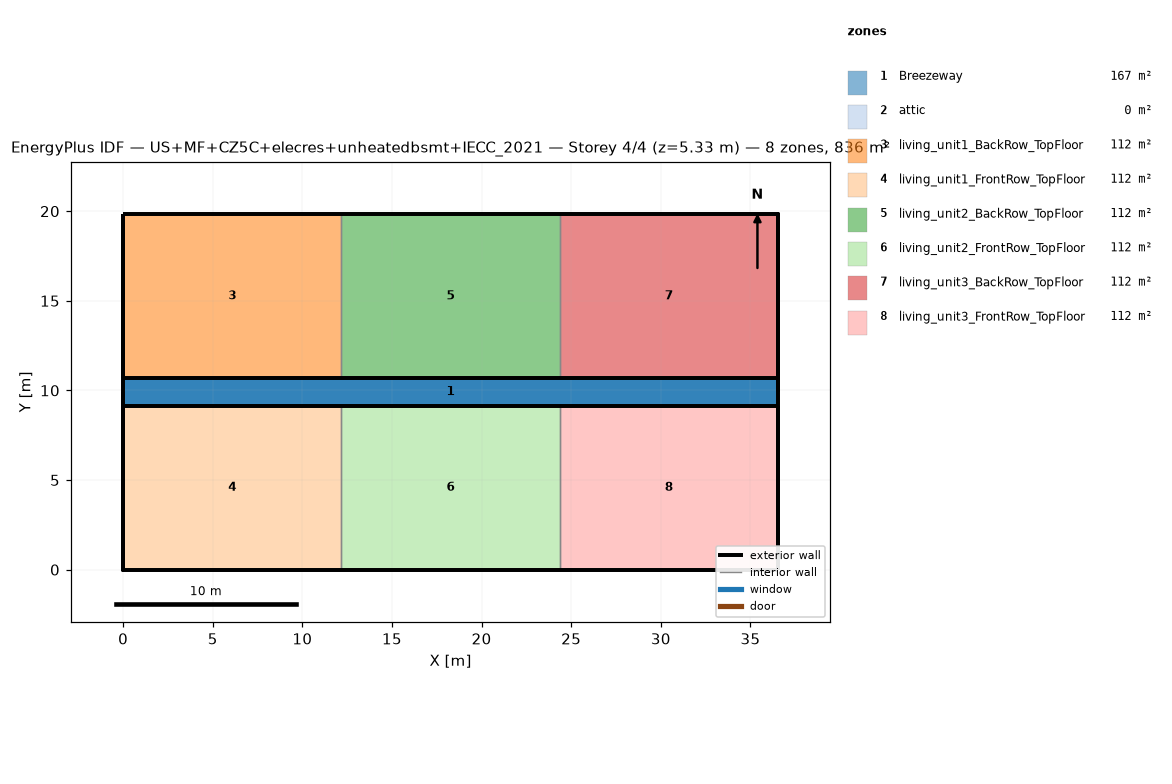
=== STOREY PLAN SPEC (per zone: floor XY polygon, exterior-wall plan segments, windows/doors) ===
zone 1: Breezeway  (167.0 m²)
  floor: (36.54, 9.16) (0.00, 9.16) (0.00, 10.68) (36.54, 10.68)
  floor: (36.54, 9.16) (0.00, 9.16) (0.00, 10.68) (36.54, 10.68)
  floor: (36.54, 9.16) (0.00, 9.16) (0.00, 10.68) (36.54, 10.68)
zone 2: attic  (0.0 m²)
  exterior wall: (36.54, 0.00) – (36.54, 19.84) – (36.54, 9.92)  [29.8 m]
  exterior wall: (0.00, 19.84) – (0.00, 0.00) – (0.00, 9.92)  [29.8 m]
zone 3: living_unit1_BackRow_TopFloor  (111.5 m²)
  floor: (12.18, 10.68) (0.00, 10.68) (0.00, 19.84) (12.18, 19.84)
  exterior wall: (12.18, 19.84) – (0.00, 19.84)  [12.2 m]
  exterior wall: (0.00, 19.84) – (0.00, 10.68)  [9.2 m]
  exterior wall: (0.00, 10.68) – (12.18, 10.68)  [12.2 m]
  interior walls: 1
zone 4: living_unit1_FrontRow_TopFloor  (111.5 m²)
  floor: (12.18, 0.00) (0.00, 0.00) (0.00, 9.16) (12.18, 9.16)
  exterior wall: (0.00, 0.00) – (12.18, 0.00)  [12.2 m]
  exterior wall: (0.00, 9.16) – (0.00, 0.00)  [9.2 m]
  exterior wall: (12.18, 9.16) – (0.00, 9.16)  [12.2 m]
  interior walls: 1
zone 5: living_unit2_BackRow_TopFloor  (111.5 m²)
  floor: (24.36, 10.68) (12.18, 10.68) (12.18, 19.84) (24.36, 19.84)
  exterior wall: (12.18, 10.68) – (24.36, 10.68)  [12.2 m]
  exterior wall: (24.36, 19.84) – (12.18, 19.84)  [12.2 m]
  interior walls: 2
zone 6: living_unit2_FrontRow_TopFloor  (111.5 m²)
  floor: (24.36, 0.00) (12.18, 0.00) (12.18, 9.16) (24.36, 9.16)
  exterior wall: (12.18, 0.00) – (24.36, 0.00)  [12.2 m]
  exterior wall: (24.36, 9.16) – (12.18, 9.16)  [12.2 m]
  interior walls: 2
zone 7: living_unit3_BackRow_TopFloor  (111.5 m²)
  floor: (36.54, 10.68) (24.36, 10.68) (24.36, 19.84) (36.54, 19.84)
  exterior wall: (36.54, 10.68) – (36.54, 19.84)  [9.2 m]
  exterior wall: (36.54, 19.84) – (24.36, 19.84)  [12.2 m]
  exterior wall: (24.36, 10.68) – (36.54, 10.68)  [12.2 m]
  interior walls: 1
zone 8: living_unit3_FrontRow_TopFloor  (111.5 m²)
  floor: (36.54, 0.00) (24.36, 0.00) (24.36, 9.16) (36.54, 9.16)
  exterior wall: (24.36, 0.00) – (36.54, 0.00)  [12.2 m]
  exterior wall: (36.54, 0.00) – (36.54, 9.16)  [9.2 m]
  exterior wall: (36.54, 9.16) – (24.36, 9.16)  [12.2 m]
  interior walls: 1

=== DERIVED (storey summary) ===
Building: US+MF+CZ5C+elecres+unheatedbsmt+IECC_2021
Storey: 4 of 4  (floor level z = 5.33 m)
Storey gross floor area: 836.2 m²
Zones on this storey: 8
  - Breezeway: floor 167.0 m²
  - attic: floor 0.0 m²; exterior wall 59.5 m (81.9 m²); WWR 0.0%
  - living_unit1_BackRow_TopFloor: floor 111.5 m²; exterior wall 33.5 m (86.9 m²); WWR 0.0%
  - living_unit1_FrontRow_TopFloor: floor 111.5 m²; exterior wall 33.5 m (86.9 m²); WWR 0.0%
  - living_unit2_BackRow_TopFloor: floor 111.5 m²; exterior wall 24.4 m (63.1 m²); WWR 0.0%
  - living_unit2_FrontRow_TopFloor: floor 111.5 m²; exterior wall 24.4 m (63.1 m²); WWR 0.0%
  - living_unit3_BackRow_TopFloor: floor 111.5 m²; exterior wall 33.5 m (86.9 m²); WWR 0.0%
  - living_unit3_FrontRow_TopFloor: floor 111.5 m²; exterior wall 33.5 m (86.9 m²); WWR 0.0%
Zone adjacency (shared interzone walls):
  - living_unit1_BackRow_TopFloor ↔ living_unit2_BackRow_TopFloor
  - living_unit1_FrontRow_TopFloor ↔ living_unit2_FrontRow_TopFloor
  - living_unit2_BackRow_TopFloor ↔ living_unit3_BackRow_TopFloor
  - living_unit2_FrontRow_TopFloor ↔ living_unit3_FrontRow_TopFloor